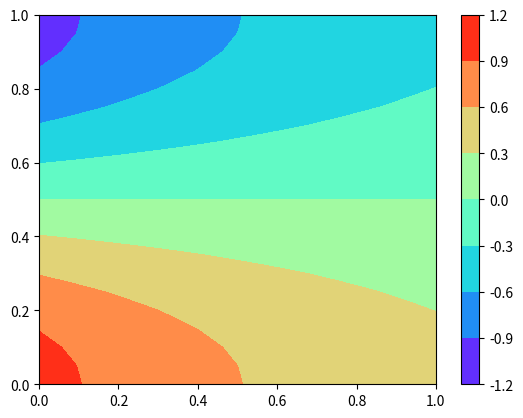
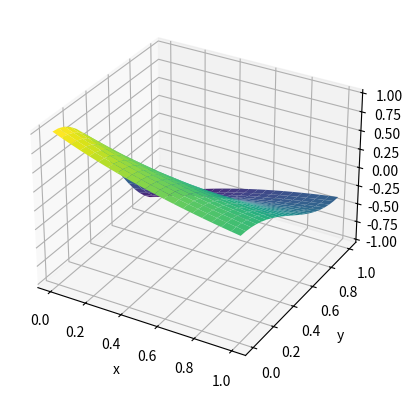
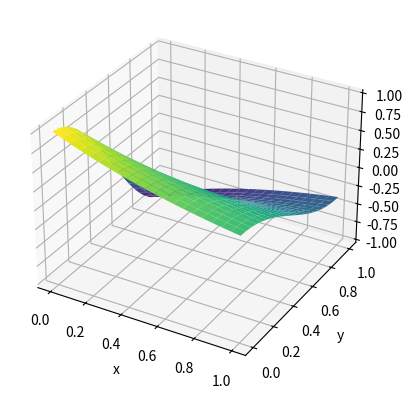

These figures' Python source, in order:
#2D MKR method Down Neuman Left Neuman Up Neuman Right Dirichle
import math
import numpy as np
from numpy import linalg as LA
import matplotlib.pyplot  as  plt
Dx = 1
Dy = 1
M = 20
h = (1.0 - 0)/(M)
A = np.zeros(((M+1)*(M+1), (M+1)*(M+1)) , 'double' )
f = np.zeros((M+1)*(M+1), 'double')
pi = math.pi
def g_n(x):
  return 0
def g_l(y):
  return -Dx*np.cos(pi*y)
def g_v(x):
  return 0
def g_p(y):
  return np.exp(-1)*np.cos(pi*y)
def F(x, y):
  return (Dy*pi*pi - Dx)*np.exp(-x)*np.cos(pi*y)
for k in range(0, (M+1)*(M+1)):
    xi = ( k % (M + 1) )*h
    yj = ( k // (M+1) )*h
    if (k == 0): #Левый нижний угол
      A[k][k] = -(Dx + Dy)
      A[k][k+M+1] = Dy
      A[k][k + 1] = Dx
      f[k] = h*g_l(0) + h*g_n(0) - 0.5*h*h*F(0, 0)
    elif (k == M): #Правый нижний угол
      A[k][k] = 1
      f[k] = np.exp(-1)
    elif (k < M): #Нижняя граница
      A[k][k] = -Dy-Dx
      A[k][k - 1] = 0.5*Dx
      A[k][k + 1] = 0.5*Dx
      A[k][k+M+1] = Dy
      f[k] = h*g_n(xi) - 0.5*h*h*F(xi, 0)
    elif (k == (M+1)*(M+1) - 1): #Правый верхний угол
      A[k][k] = 1
      f[k] = -np.exp(-1)
    elif (k == (M+1)*M): #Левый верхний угол коррект
      A[k][k] = -(Dx + Dy)
      A[k][k-M-1] = Dy
      A[k][k + 1] = Dx
      f[k] = h*(g_l(1) + g_v(0)) - 0.5*h*h*F(0, 1)
    elif (k > M*(M+1)): #Верхняя граница коррект
      A[k][k] = -Dx-Dy
      A[k][k - M - 1] = Dy
      A[k][k - 1] = 0.5*Dx
      A[k][k + 1] = 0.5 *Dx
      f[k] = h*g_v(xi) - 0.5*h*h*F(xi, 1)
    elif (k % (M+1) == 0): #Левая граница коррект
      A[k][k] =-(Dx+Dy)
      A[k][k+1] = Dx
      A[k][k+1+M] = 0.5*Dy
      A[k][k-1-M] = 0.5*Dy
      f[k] = h*g_l(yj) - 0.5*h*h*F(0, yj)
    elif ((k+1)%(M+1) == 0):
      A[k][k] = 1
      f[k] = g_p(yj)
    else: #Внутренние точки
      A[k][k] = 2*(Dx + Dy)
      A[k][k-1] = -Dx
      A[k][k+1] = -Dx
      A[k][k+M+1] = -Dy
      A[k][k-M-1] = -Dy
      f[k] = F(xi, yj)*h*h

# print(A)
# print(f)
C1 = np.linalg.solve(A, f)
# print(C1)

C_exact = np.zeros((M+1)*(M+1), 'double')
for k in range(0, (M+1)*(M+1)):
    xi = (k % (M + 1)) * h
    yj = (k // (M + 1)) * h
    C_exact[k] = np.exp(-xi)*np.cos(pi*yj)
# print(C_exact)
print(np.linalg.norm(C1 - C_exact, np.inf) )

x = np.zeros((M+1),'float')
for i in range(0, (M+1)):
  x[i] = i*h
y = np.zeros((M+1),'float')
for j in range(0, (M+1)):
  y[j] = j*h
C1= np.reshape(C1, (M+1, M+1))
C_exact= np.reshape(C_exact, (M+1, M+1))
x_1,y_1 = np.meshgrid(x,y)
my_map = plt.get_cmap('rainbow')
plt.contourf(x_1,y_1,C1,cmap=my_map)
plt.colorbar()
plt.show()
X=np.linspace(0, 1, M+1)
Y=np.linspace(0, 1, M+1)
X1,Y1=np.meshgrid(X, Y)
fig = plt.figure()
ax = plt.axes(projection = "3d")
ax.plot_surface(X1,Y1,C1, cmap= "viridis")
ax.set_xlabel("x")
ax.set_ylabel("y")
plt.show()
X=np.linspace(0, 1, M+1)
Y=np.linspace(0, 1, M+1)
X1,Y1=np.meshgrid(X, Y)
fig = plt.figure()
ax = plt.axes(projection = "3d")
ax.plot_surface(X1,Y1,C_exact, cmap= "viridis")
ax.set_xlabel("x")
ax.set_ylabel("y")